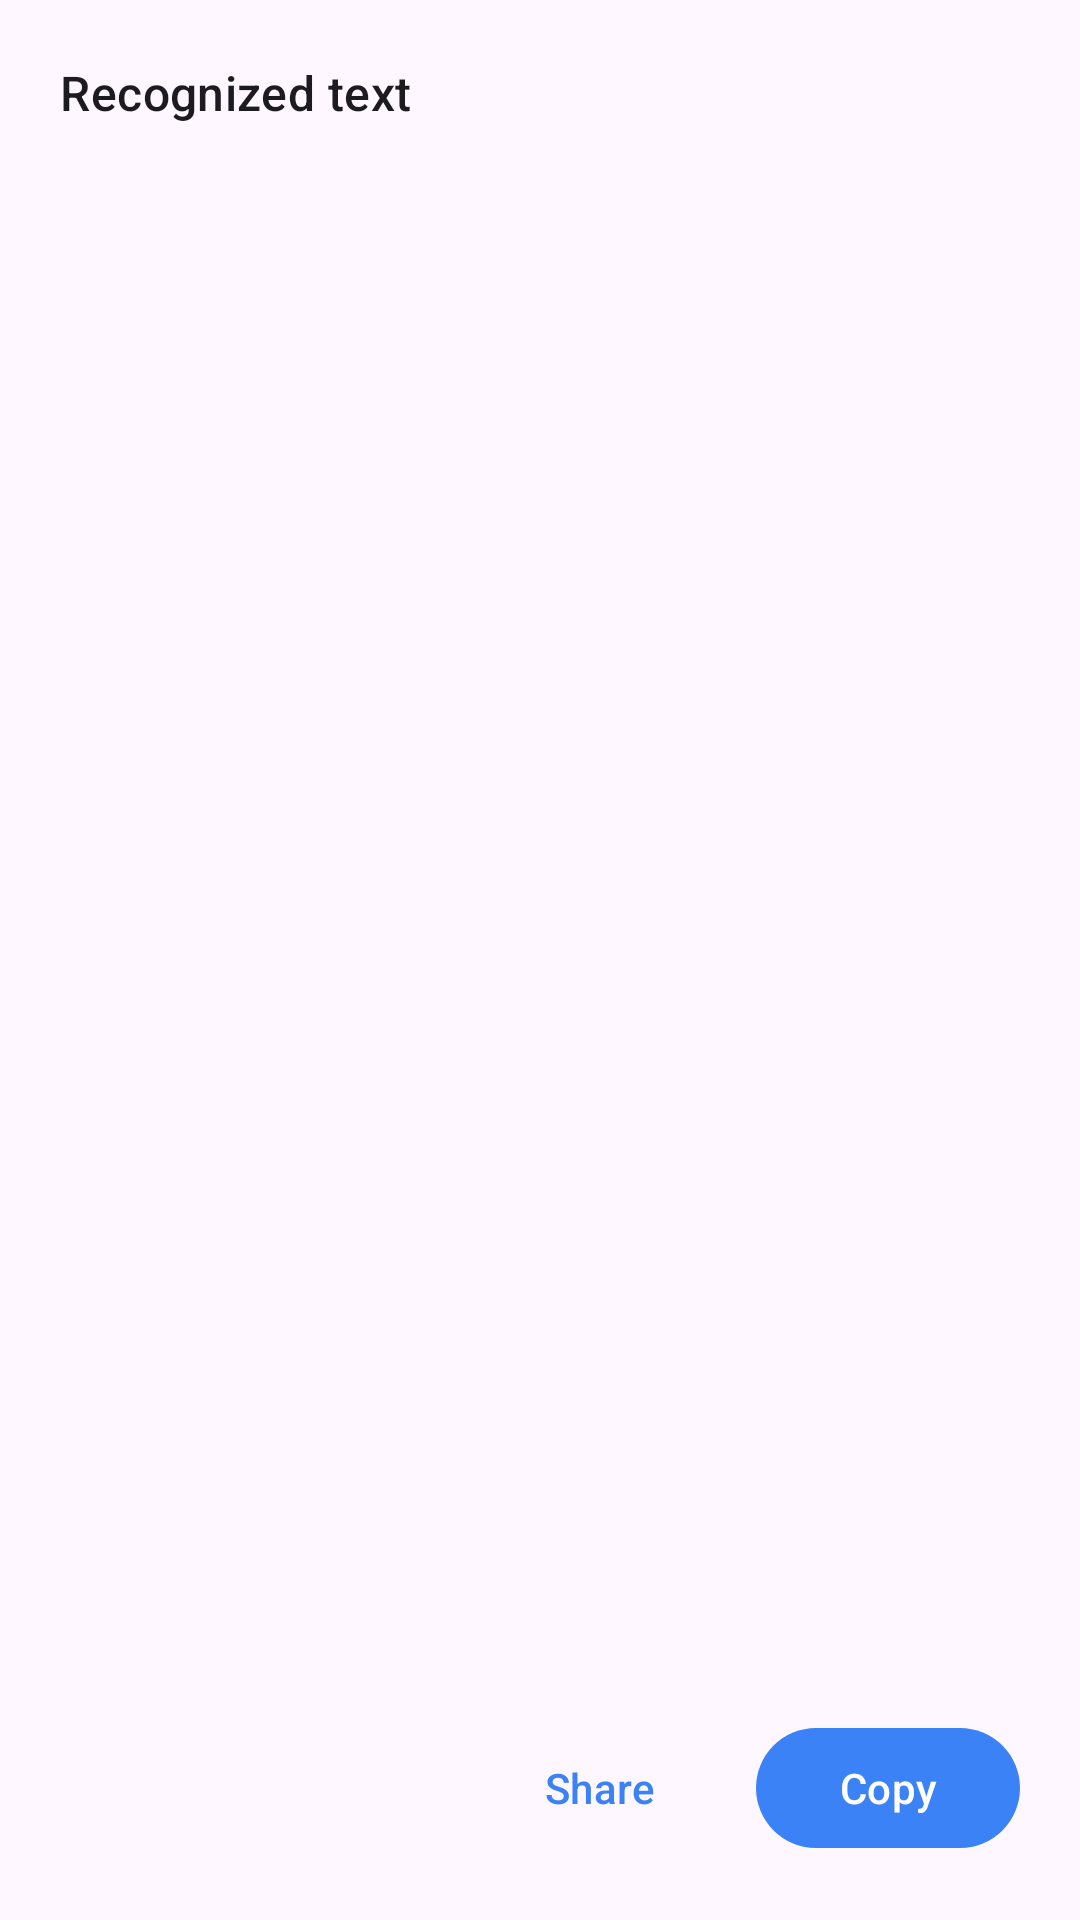

This screen was rendered from an Android layout file. Write that file and the resources it references.
<!-- AndroidManifest.xml: application theme Theme.TextGrab -->
<!-- res/layout/sheet_text.xml -->
<?xml version="1.0" encoding="utf-8"?>
<LinearLayout xmlns:android="http://schemas.android.com/apk/res/android"
    xmlns:app="http://schemas.android.com/apk/res-auto"
    android:layout_width="match_parent"
    android:layout_height="wrap_content"
    android:orientation="vertical"
    android:padding="20dp">

    <TextView
        android:layout_width="wrap_content"
        android:layout_height="wrap_content"
        android:text="@string/recognized_text"
        android:textAppearance="?attr/textAppearanceTitleMedium" />

    <androidx.core.widget.NestedScrollView
        android:layout_width="match_parent"
        android:layout_height="wrap_content"
        android:layout_weight="1"
        android:layout_marginTop="12dp">

        <TextView
            android:id="@+id/sheetText"
            android:layout_width="match_parent"
            android:layout_height="wrap_content"
            android:textIsSelectable="true"
            android:textAppearance="?attr/textAppearanceBodyMedium" />
    </androidx.core.widget.NestedScrollView>

    <LinearLayout
        android:layout_width="match_parent"
        android:layout_height="wrap_content"
        android:layout_marginTop="16dp"
        android:orientation="horizontal"
        android:gravity="end">

        <com.google.android.material.button.MaterialButton
            android:id="@+id/sheetShare"
            style="@style/Widget.Material3.Button.TextButton"
            android:layout_width="wrap_content"
            android:layout_height="wrap_content"
            android:text="@string/share" />

        <com.google.android.material.button.MaterialButton
            android:id="@+id/sheetCopy"
            style="@style/Widget.Material3.Button"
            android:layout_width="wrap_content"
            android:layout_height="wrap_content"
            android:layout_marginStart="8dp"
            android:text="@string/copy" />
    </LinearLayout>
</LinearLayout>
<!-- resources referenced by this layout -->
<resources>
  <string name="copy">Copy</string>
  <string name="recognized_text">Recognized text</string>
  <string name="share">Share</string>
  <style name="Theme.TextGrab" parent="Theme.Material3.DayNight.NoActionBar">
          <item name="colorPrimary">#3B82F6</item>
          <item name="android:statusBarColor">@android:color/transparent</item>
          <item name="android:navigationBarColor">@android:color/transparent</item>
      </style>
</resources>
